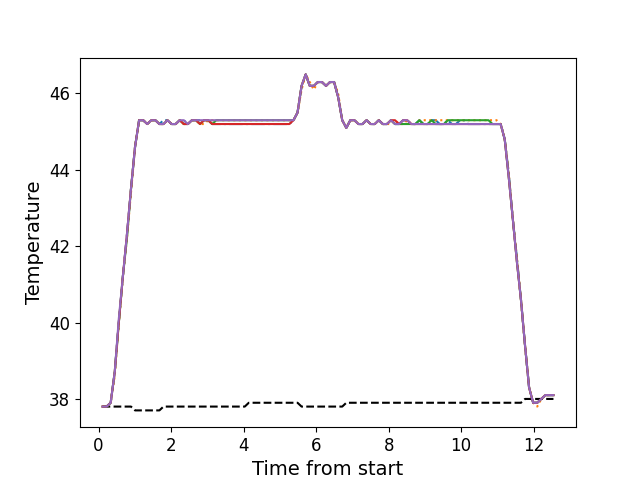

The data file committed next to this chart (first rows):
, times, neutral, z1, z2, z3, z4, z5
0, 0.1086, 37.8, 37.8, 37.8, 37.8, 37.8, 37.8
1, 0.2203, 37.8, 37.8, 37.8, 37.8, 37.8, 37.8
2, 0.3329, 37.8, 37.9, 37.9, 37.9, 37.9, 37.9
3, 0.4445, 37.8, 38.7, 38.6, 38.7, 38.7, 38.7
4, 0.5571, 37.8, 40.0, 40.0, 40.0, 40.0, 40.1
5, 0.6683, 37.8, 41.2, 41.2, 41.2, 41.2, 41.2
6, 0.7809, 37.8, 42.3, 42.2, 42.2, 42.3, 42.3
7, 0.8929, 37.8, 43.5, 43.4, 43.5, 43.5, 43.5
8, 1.005, 37.7, 44.6, 44.6, 44.6, 44.6, 44.6
9, 1.117, 37.7, 45.3, 45.3, 45.3, 45.3, 45.3
10, 1.23, 37.7, 45.3, 45.3, 45.3, 45.3, 45.3
11, 1.341, 37.7, 45.2, 45.2, 45.2, 45.2, 45.2
12, 1.454, 37.7, 45.3, 45.3, 45.3, 45.3, 45.3
13, 1.565, 37.7, 45.3, 45.3, 45.3, 45.3, 45.3
14, 1.677, 37.7, 45.2, 45.2, 45.2, 45.2, 45.2
15, 1.79, 37.8, 45.3, 45.2, 45.2, 45.2, 45.2
16, 1.901, 37.8, 45.3, 45.3, 45.3, 45.3, 45.3
17, 2.012, 37.8, 45.2, 45.2, 45.2, 45.2, 45.2
18, 2.125, 37.8, 45.2, 45.2, 45.2, 45.2, 45.2
19, 2.237, 37.8, 45.3, 45.3, 45.3, 45.3, 45.3
20, 2.35, 37.8, 45.3, 45.2, 45.2, 45.2, 45.3
21, 2.461, 37.8, 45.2, 45.2, 45.2, 45.2, 45.2
22, 2.574, 37.8, 45.3, 45.3, 45.3, 45.3, 45.3
23, 2.685, 37.8, 45.3, 45.3, 45.3, 45.3, 45.3
24, 2.797, 37.8, 45.3, 45.2, 45.2, 45.2, 45.3
25, 2.909, 37.8, 45.3, 45.2, 45.3, 45.3, 45.3
26, 3.022, 37.8, 45.3, 45.3, 45.3, 45.3, 45.3
27, 3.134, 37.8, 45.2, 45.3, 45.2, 45.2, 45.3
28, 3.246, 37.8, 45.2, 45.3, 45.3, 45.2, 45.3
29, 3.359, 37.8, 45.2, 45.3, 45.3, 45.2, 45.3
30, 3.47, 37.8, 45.2, 45.3, 45.3, 45.2, 45.3
31, 3.583, 37.8, 45.2, 45.3, 45.3, 45.2, 45.3
32, 3.695, 37.8, 45.2, 45.3, 45.3, 45.2, 45.3
33, 3.807, 37.8, 45.2, 45.3, 45.3, 45.2, 45.3
34, 3.919, 37.8, 45.2, 45.3, 45.3, 45.2, 45.3
35, 4.031, 37.8, 45.2, 45.3, 45.3, 45.2, 45.3
36, 4.143, 37.9, 45.2, 45.3, 45.3, 45.2, 45.3
37, 4.255, 37.9, 45.2, 45.3, 45.3, 45.2, 45.3
38, 4.367, 37.9, 45.2, 45.3, 45.3, 45.2, 45.3
39, 4.479, 37.9, 45.2, 45.3, 45.3, 45.2, 45.3
40, 4.591, 37.9, 45.2, 45.3, 45.3, 45.2, 45.3
41, 4.703, 37.9, 45.2, 45.3, 45.3, 45.2, 45.3
42, 4.815, 37.9, 45.2, 45.3, 45.3, 45.2, 45.3
43, 4.928, 37.9, 45.2, 45.3, 45.3, 45.2, 45.3
44, 5.039, 37.9, 45.2, 45.3, 45.3, 45.2, 45.3
45, 5.152, 37.9, 45.2, 45.3, 45.3, 45.2, 45.3
46, 5.263, 37.9, 45.2, 45.3, 45.3, 45.2, 45.3
47, 5.375, 37.9, 45.3, 45.3, 45.3, 45.3, 45.3
48, 5.487, 37.9, 45.5, 45.5, 45.5, 45.5, 45.5
49, 5.599, 37.8, 46.2, 46.1, 46.2, 46.2, 46.2
50, 5.712, 37.8, 46.5, 46.5, 46.5, 46.5, 46.5
51, 5.824, 37.8, 46.2, 46.3, 46.2, 46.2, 46.2
52, 5.935, 37.8, 46.2, 46.1, 46.2, 46.2, 46.2
53, 6.048, 37.8, 46.3, 46.3, 46.3, 46.3, 46.3
54, 6.16, 37.8, 46.3, 46.3, 46.3, 46.3, 46.3
55, 6.272, 37.8, 46.2, 46.2, 46.2, 46.2, 46.2
56, 6.384, 37.8, 46.3, 46.3, 46.3, 46.3, 46.3
57, 6.496, 37.8, 46.3, 46.3, 46.3, 46.3, 46.3
58, 6.608, 37.8, 45.9, 46.0, 45.9, 45.9, 45.9
59, 6.72, 37.8, 45.3, 45.3, 45.3, 45.3, 45.3
... 52 more rows
